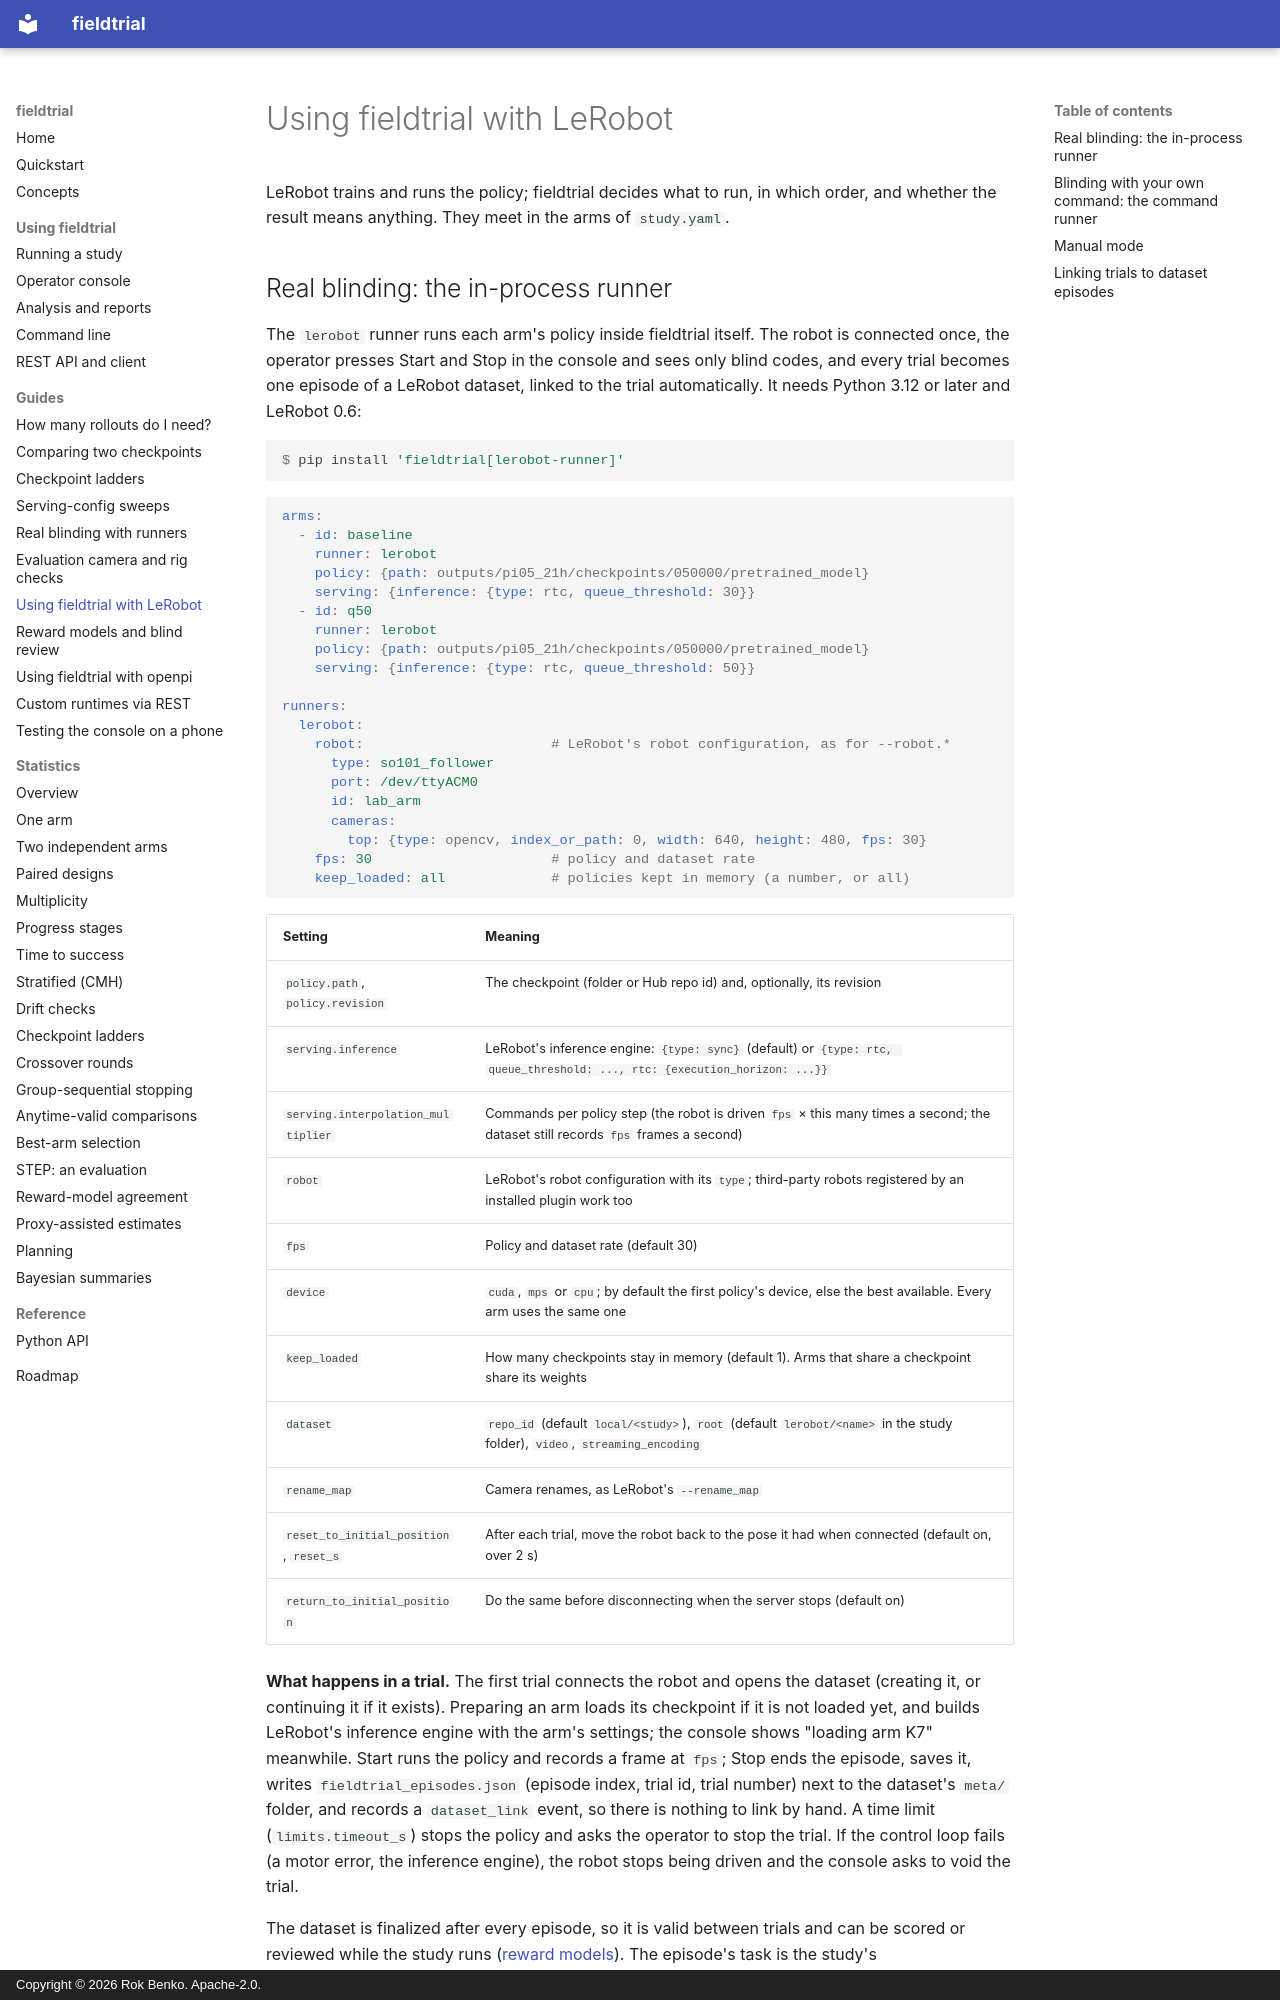

repository: rokbenko/fieldtrial · page: guides/lerobot/index.html · generator: mkdocs · copyright: Copyright © 2026 Rok Benko. Apache-2.0.

# Using fieldtrial with LeRobot

LeRobot trains and runs the policy; fieldtrial decides what to run, in which order, and
whether the result means anything. They meet in the arms of `study.yaml`.

## Real blinding: the in-process runner

The `lerobot` runner runs each arm's policy inside fieldtrial itself. The robot is
connected once, the operator presses Start and Stop in the console and sees only blind
codes, and every trial becomes one episode of a LeRobot dataset, linked to the trial
automatically. It needs Python 3.12 or later and LeRobot 0.6:

```console
$ pip install 'fieldtrial[lerobot-runner]'
```

```yaml
arms:
  - id: baseline
    runner: lerobot
    policy: {path: outputs/pi05_21h/checkpoints/050000/pretrained_model}
    serving: {inference: {type: rtc, queue_threshold: 30}}
  - id: q50
    runner: lerobot
    policy: {path: outputs/pi05_21h/checkpoints/050000/pretrained_model}
    serving: {inference: {type: rtc, queue_threshold: 50}}

runners:
  lerobot:
    robot:                       # LeRobot's robot configuration, as for --robot.*
      type: so101_follower
      port: /dev/ttyACM0
      id: lab_arm
      cameras:
        top: {type: opencv, index_or_path: 0, width: 640, height: 480, fps: 30}
    fps: 30                      # policy and dataset rate
    keep_loaded: all             # policies kept in memory (a number, or all)
```

| Setting | Meaning |
|---|---|
| `policy.path`, `policy.revision` | The checkpoint (folder or Hub repo id) and, optionally, its revision |
| `serving.inference` | LeRobot's inference engine: `{type: sync}` (default) or `{type: rtc, queue_threshold: ..., rtc: {execution_horizon: ...}}` |
| `serving.interpolation_multiplier` | Commands per policy step (the robot is driven `fps` × this many times a second; the dataset still records `fps` frames a second) |
| `robot` | LeRobot's robot configuration with its `type`; third-party robots registered by an installed plugin work too |
| `fps` | Policy and dataset rate (default 30) |
| `device` | `cuda`, `mps` or `cpu`; by default the first policy's device, else the best available. Every arm uses the same one |
| `keep_loaded` | How many checkpoints stay in memory (default 1). Arms that share a checkpoint share its weights |
| `dataset` | `repo_id` (default `local/<study>`), `root` (default `lerobot/<name>` in the study folder), `video`, `streaming_encoding` |
| `rename_map` | Camera renames, as LeRobot's `--rename_map` |
| `reset_to_initial_position`, `reset_s` | After each trial, move the robot back to the pose it had when connected (default on, over 2 s) |
| `return_to_initial_position` | Do the same before disconnecting when the server stops (default on) |

**What happens in a trial.** The first trial connects the robot and opens the dataset
(creating it, or continuing it if it exists). Preparing an arm loads its checkpoint if it
is not loaded yet, and builds LeRobot's inference engine with the arm's settings; the
console shows "loading arm K7" meanwhile. Start runs the policy and records a frame at
`fps`; Stop ends the episode, saves it, writes `fieldtrial_episodes.json` (episode index,
trial id, trial number) next to the dataset's `meta/` folder, and records a
`dataset_link` event, so there is nothing to link by hand. A time limit
(`limits.timeout_s`) stops the policy and asks the operator to stop the trial. If the
control loop fails (a motor error, the inference engine), the robot stops being driven
and the console asks to void the trial.

The dataset is finalized after every episode, so it is valid between trials and can be
scored or reviewed while the study runs ([reward models](reward-models.md)). The episode's
task is the study's `task.instruction`, the same for every arm: nothing in the dataset
tells the arms apart.

**What it measures.** Each trial's `runner_output` records the frames, the recording
rate, control ticks that ran late, whether a policy had to be loaded first and how long
preparing took, and the policy's size. The report's **Runner** table summarises them per
arm, so the cost of switching arms is visible.
